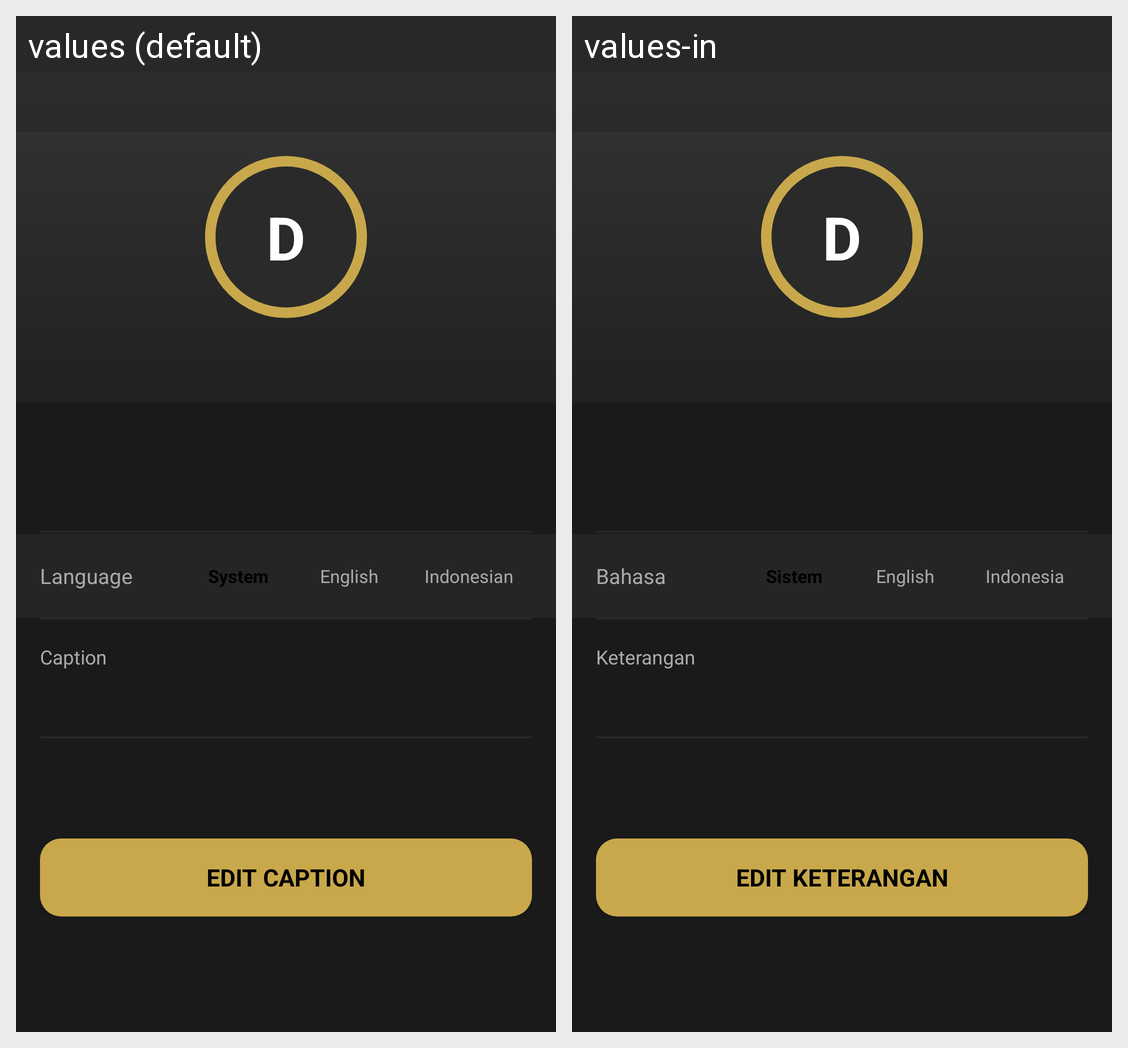

For this localized Android screen grid, give each drawn string resource with its value in every locale shown.
Android screen res/layout/fragment_profile.xml rendered under 2 locales, left to right: values (default), values-in. Device: Nexus 5 (rendered at 1080×1920; each locale shown at half size, 540×960, under a caption strip naming it); theme Theme.DeltaGames.
Strings drawn on this screen, with the default value and each locale's value (text and hints the layout hard-codes, and strings that could not be matched under every locale, appear in the picture but are not listed):

language_label
  values: Language
  values-in: Bahasa

language_system
  values: System
  values-in: Sistem

language_english
  values: English
  values-in: English

language_indonesian
  values: Indonesian
  values-in: Indonesia

caption_label
  values: Caption
  values-in: Keterangan

action_edit
  values: Edit Caption
  values-in: Edit Keterangan
